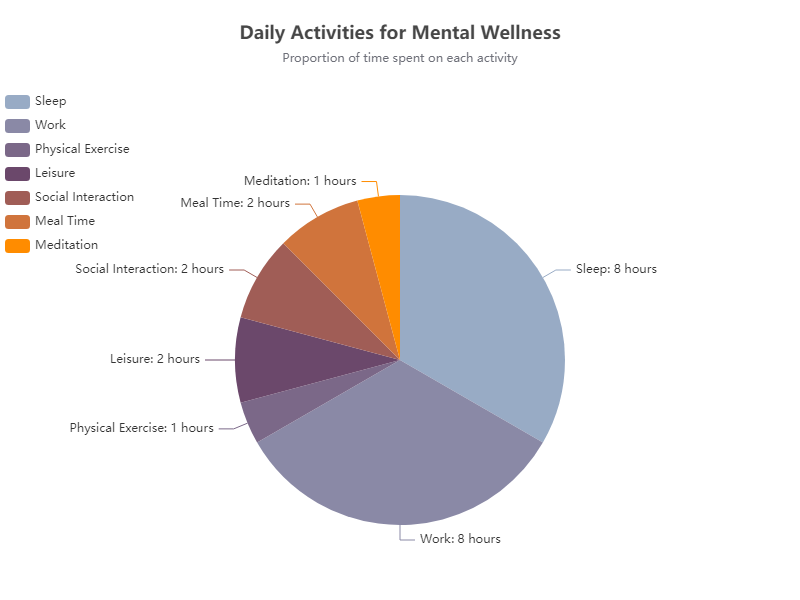

Values plotted in this chart, from the file beside it:
Activity, Duration (hours), Color
Sleep, 8, #98abc5
Work, 8, #8a89a6
Physical Exercise, 1, #7b6888
Leisure, 2, #6b486b
Social Interaction, 2, #a05d56
Meal Time, 2, #d0743c
Meditation, 1, #ff8c00
